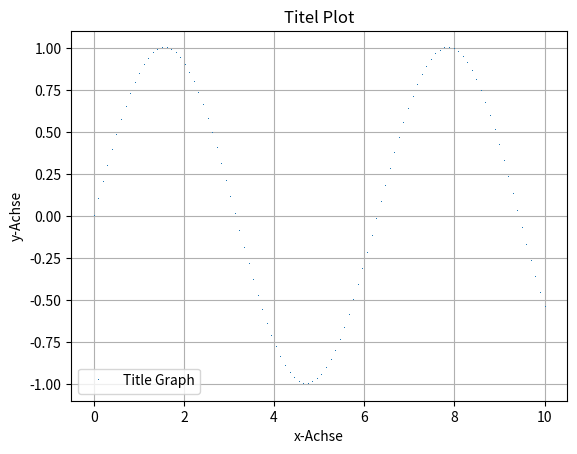
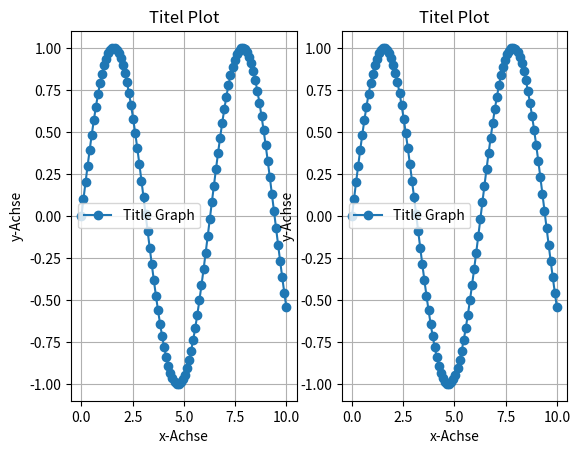

Source code (Python) for these figures, in order:
"""
Diese Lib enthält einige Python-Beispiele für numerische Funktionen.

"""
import numpy as np
import matplotlib.pyplot as plt


# =================== Zeitvektor aufstellen ===================
# np.linspace(von, bis, anzahl Schritte)
tdata_model = np.linspace(0, 100, 1000)



# =================== Plot erstellen ===================
xdata = np.linspace(0, 10, 100)
ydata = np.sin(xdata)
plt.figure(1)
plt.plot(xdata, ydata, ',', label='Title Graph')
plt.ylabel('y-Achse')
plt.xlabel('x-Achse')
plt.title('Titel Plot')
plt.legend()
plt.grid(True)
plt.show()



# Erstelle  Subplot (1 Reihe, 2 Spalten)
xdata = np.linspace(0, 10, 100)
ydata = np.sin(xdata)
plt.figure(2)
plt.subplot(121)
plt.plot(xdata, ydata, 'o-', label='Title Graph')
plt.ylabel('y-Achse')
plt.xlabel('x-Achse')
plt.title('Titel Plot')
plt.legend()
plt.grid(True)
plt.subplot(122)
plt.plot(xdata, ydata, 'o-', label='Title Graph')
plt.ylabel('y-Achse')
plt.xlabel('x-Achse')
plt.title('Titel Plot')
plt.legend()
plt.grid(True)
plt.show()
